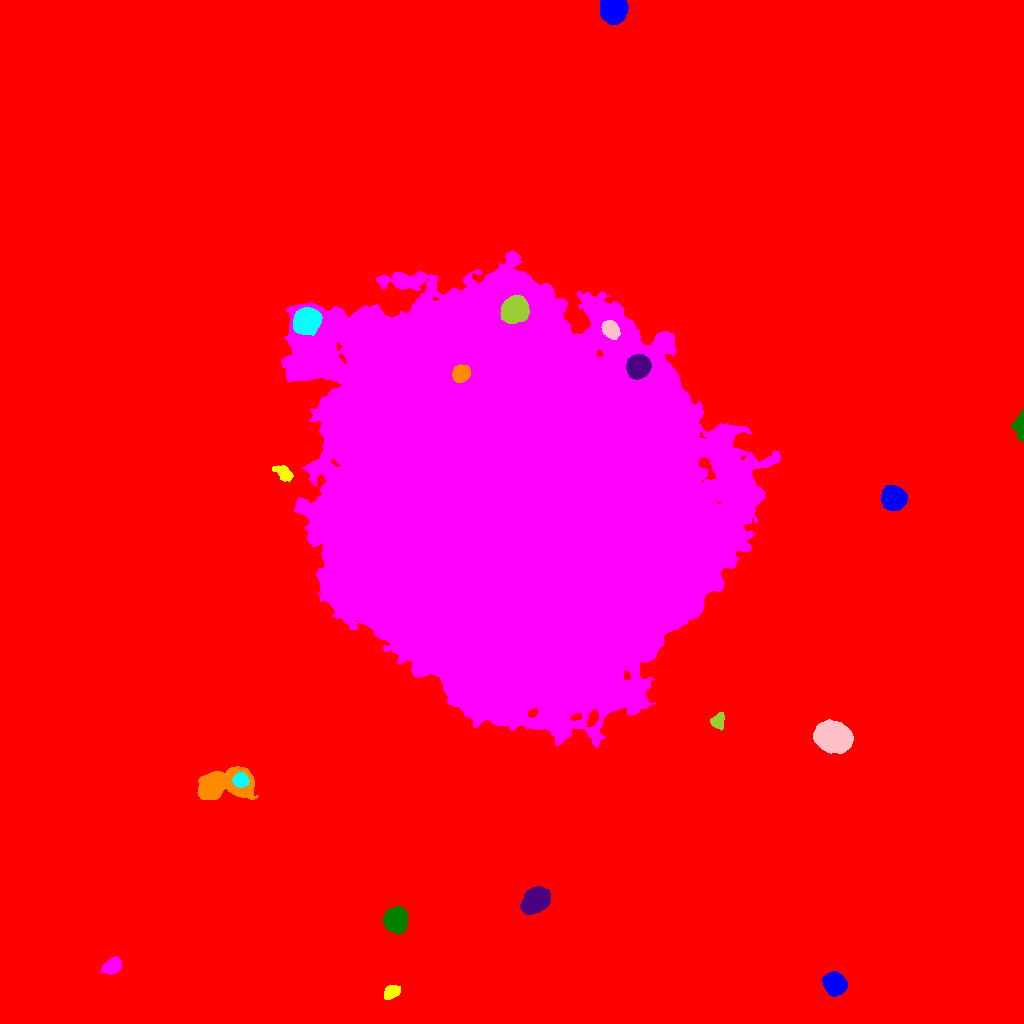

Data behind this chart, as committed beside it:
ID, X, Y, A, B, theta, total_flux, mu_max, mu_median, mu_mean, R_fwhm, R_e, R10, R90, x_start, x_end, y_start, y_end, area, greylevel
0, 501.1, 509.3, 289.2, 285.1, 0.6665, 4463961, 160.0, 4.0, 5.061, 6.333, 246.5, 85.84, 416.3, 0, 1023, 0, 1023, 882107, 5.061
1, 834.5, 39.78, 5.151, 4.662, -0.748, 10123, 52.0, 19.0, 20.92, 7.442, 6.308, 2.523, 10.05, 822, 847, 27, 52, 484, 38.92
2, 391.3, 31.41, 4.285, 2.911, 0.4876, 1364, 14.0, 7.0, 6.654, 5.726, 4.583, 1.871, 7.024, 384, 400, 24, 38, 205, 23.65
3, 112, 58.23, 4.771, 2.881, 0.5671, 1845, 17.0, 6.0, 6.709, 5.499, 4.687, 1.871, 7.464, 101, 121, 49, 67, 275, 25.71
4, 395, 103.9, 5.374, 4.857, 1.267, 13287, 62.0, 20.0, 23.73, 7.777, 6.482, 2.646, 10.54, 383, 407, 89, 117, 560, 41.73
5, 536.2, 123.7, 6.36, 4.918, 0.7084, 16437, 69.0, 20.0, 24.83, 7.838, 7.047, 2.821, 11.63, 520, 550, 109, 137, 662, 41.83
6, 219.5, 238.8, 14.28, 6.474, 0.1598, 22485, 66.0, 13.0, 17.66, 8.019, 9.132, 3.385, 15.87, 197, 258, 224, 257, 1273, 35.66
7, 240.5, 243.6, 3.327, 3.28, 0.4633, 2400, 26.0, 11.0, 11.65, 5.202, 4.26, 1.693, 6.676, 232, 249, 236, 251, 206, 55.65
8, 833, 286.2, 8.032, 6.342, -0.3613, 25422, 59.0, 21.0, 23.96, 11, 9.202, 3.785, 14.7, 813, 853, 270, 304, 1061, 41.96
9, 717.6, 301.9, 3.611, 3.001, 1.299, 998.0, 13.0, 5.0, 5.253, 4.26, 3.989, 1.596, 6.457, 710, 724, 293, 311, 190, 24.25
10, 275.6, 405.2, 18.18, 9.135, -1.22, 91947, 73.0, 23.0, 26.9, 18.22, 16.43, 6.555, 26.53, 249, 309, 361, 450, 3418, 52.9
11, 893.6, 525.5, 5.076, 4.952, 0.4573, 13779, 74.0, 20.0, 24.74, 6.933, 6.358, 2.523, 10.4, 881, 907, 513, 538, 557, 42.74
12, 283.8, 550.5, 4.634, 2.745, -0.6882, 889.0, 10.0, 3.0, 3.899, 5.293, 4.334, 1.693, 7.001, 272, 293, 542, 558, 228, 31.9
13, 509.5, 520.6, 89.73, 83.78, -1.033, 6119388, 219.0, 32.0, 40.05, 45.21, 105.1, 36.75, 179.9, 281, 780, 276, 773, 152790, 56.05
14, 1021, 597.8, 6.232, 2.278, 1.564, 3541, 48.0, 11.0, 14.82, 4.26, 4.029, 1.493, 6.77, 1012, 1023, 582, 614, 239, 33.82
15, 638, 657.4, 5.111, 4.755, 0.7615, 19377, 97.0, 32.0, 37.12, 7.421, 6.308, 2.523, 10.19, 626, 651, 644, 669, 522, 96.12
16, 460.8, 650, 4.001, 3.521, 0.7764, 5589, 47.0, 17.0, 19.61, 5.726, 4.82, 1.954, 7.715, 452, 470, 641, 659, 285, 97.61
17, 306.4, 702.8, 5.869, 5.267, 0.4714, 26848, 112.0, 33.0, 40.07, 7.939, 7.069, 2.821, 11.56, 293, 322, 688, 716, 670, 76.07
18, 610.8, 693.9, 4.415, 3.439, -0.8488, 3492, 27.0, 11.0, 12.17, 6.18, 5.046, 2.034, 7.939, 601, 620, 684, 703, 287, 74.17
19, 514.9, 714, 6.139, 5.705, 0.8954, 8259, 29.0, 11.0, 12.22, 8.849, 7.59, 3.09, 12.11, 500, 529, 700, 728, 676, 73.22
20, 825.6, 873, 7.261, 6.96, 1.304, 43992, 125.0, 22.0, 34.61, 9.045, 8.667, 3.432, 15.07, 803, 844, 851, 892, 1271, 52.61
21, 613.4, 1014, 5.646, 5.06, 0.2789, 21171, 92.0, 30.0, 34.71, 7.858, 6.77, 2.764, 10.95, 600, 628, 999, 1023, 610, 52.71
